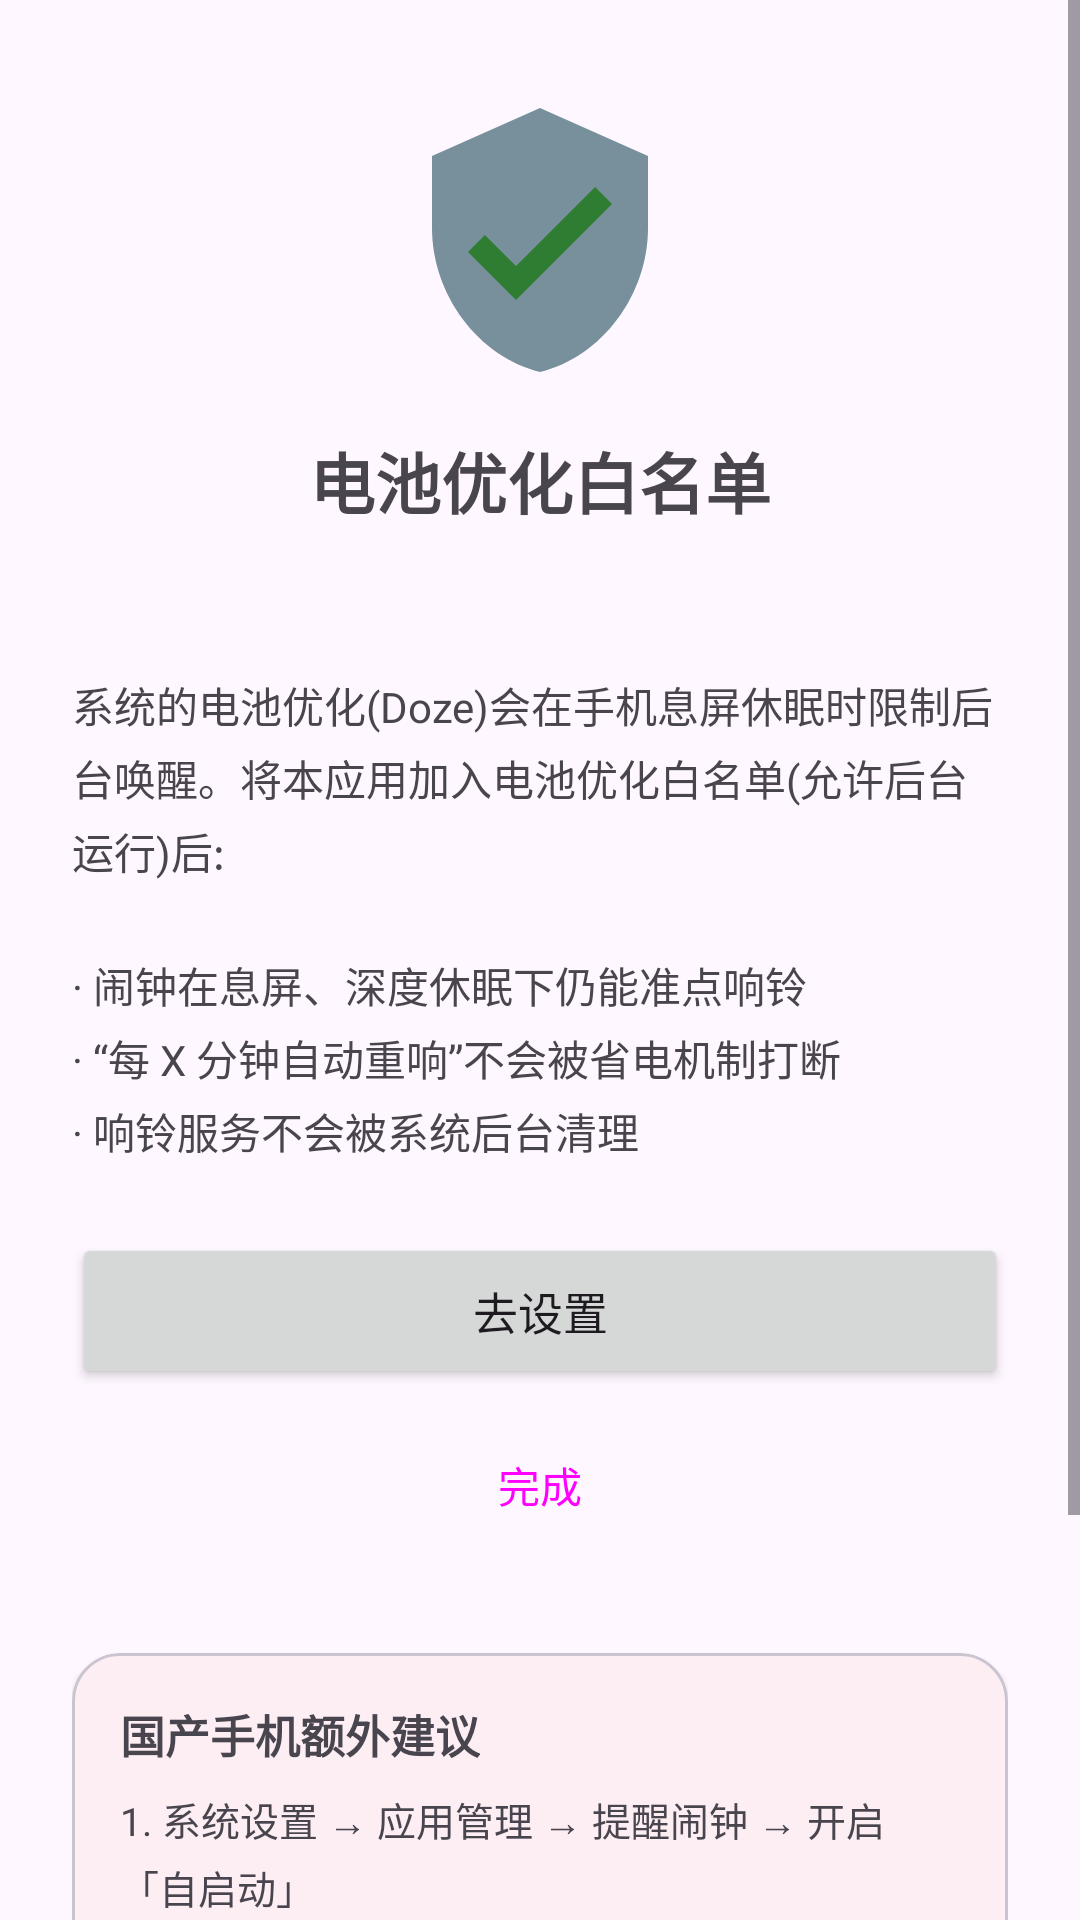

Layout XML and referenced resources for this Android screen:
<!-- AndroidManifest.xml: application theme Theme.Notice -->
<!-- res/layout/activity_battery_guide.xml -->
<?xml version="1.0" encoding="utf-8"?>
<ScrollView xmlns:android="http://schemas.android.com/apk/res/android"
    xmlns:app="http://schemas.android.com/apk/res-auto"
    android:layout_width="match_parent"
    android:layout_height="match_parent"
    android:fillViewport="true">

    <LinearLayout
        android:layout_width="match_parent"
        android:layout_height="wrap_content"
        android:gravity="center_horizontal"
        android:orientation="vertical"
        android:paddingHorizontal="24dp"
        android:paddingTop="32dp"
        android:paddingBottom="24dp">

        <ImageView
            android:layout_width="96dp"
            android:layout_height="96dp"
            android:contentDescription="@string/battery_guide_title"
            android:src="@drawable/ic_shield" />

        <TextView
            android:layout_width="wrap_content"
            android:layout_height="wrap_content"
            android:layout_marginTop="16dp"
            android:text="@string/battery_guide_title"
            android:textSize="22sp"
            android:textStyle="bold" />

        <TextView
            android:id="@+id/tvWhitelistStatus"
            android:layout_width="wrap_content"
            android:layout_height="wrap_content"
            android:layout_marginTop="12dp"
            android:textSize="15sp"
            android:textStyle="bold" />

        <TextView
            android:layout_width="match_parent"
            android:layout_height="wrap_content"
            android:layout_marginTop="16dp"
            android:lineSpacingExtra="4dp"
            android:text="@string/battery_guide_explain"
            android:textColor="?android:attr/textColorSecondary"
            android:textSize="14sp" />

        <Button
            android:id="@+id/btnRequest"
            android:layout_width="match_parent"
            android:layout_height="52dp"
            android:layout_marginTop="24dp"
            android:text="@string/battery_guide_request"
            android:textSize="15sp" />

        <Button
            android:id="@+id/btnDone"
            style="@style/Widget.Material3.Button.OutlinedButton"
            android:layout_width="match_parent"
            android:layout_height="wrap_content"
            android:layout_marginTop="8dp"
            android:text="@string/battery_guide_done" />

        <com.google.android.material.card.MaterialCardView
            android:layout_width="match_parent"
            android:layout_height="wrap_content"
            android:layout_marginTop="32dp"
            app:cardCornerRadius="16dp"
            app:cardElevation="1dp">

            <LinearLayout
                android:layout_width="match_parent"
                android:layout_height="wrap_content"
                android:orientation="vertical"
                android:padding="16dp">

                <TextView
                    android:layout_width="wrap_content"
                    android:layout_height="wrap_content"
                    android:text="@string/battery_guide_oem_title"
                    android:textSize="15sp"
                    android:textStyle="bold" />

                <TextView
                    android:layout_width="match_parent"
                    android:layout_height="wrap_content"
                    android:layout_marginTop="8dp"
                    android:lineSpacingExtra="4dp"
                    android:text="@string/battery_guide_oem_tips"
                    android:textColor="?android:attr/textColorSecondary"
                    android:textSize="13sp" />
            </LinearLayout>
        </com.google.android.material.card.MaterialCardView>
    </LinearLayout>
</ScrollView>
<!-- resources referenced by this layout -->
<resources>
  <!-- drawable ic_shield (drawable) -->
  <vector xmlns:android="http://schemas.android.com/apk/res/android"
      android:width="24dp"
      android:height="24dp"
      android:viewportWidth="24"
      android:viewportHeight="24">
      <path
          android:fillColor="@color/shield_body"
          android:pathData="M12,1L3,5v6c0,5.55 3.84,10.74 9,12 5.16,-1.26 9,-6.45 9,-12V5l-9,-4z" />
      <path
          android:fillColor="@color/success"
          android:pathData="M10,17l-4,-4 1.41,-1.41L10,14.17l6.59,-6.59L18,9l-8,8z" />
  </vector>
  <string name="battery_guide_done">完成</string>
  <string name="battery_guide_explain">系统的电池优化(Doze)会在手机息屏休眠时限制后台唤醒。将本应用加入电池优化白名单(允许后台运行)后:\n\n· 闹钟在息屏、深度休眠下仍能准点响铃\n· “每 X 分钟自动重响”不会被省电机制打断\n· 响铃服务不会被系统后台清理</string>
  <string name="battery_guide_oem_tips">1. 系统设置 → 应用管理 → 提醒闹钟 → 开启「自启动」\n2. 应用信息 → 耗电管理 / 省电策略 → 设为「无限制」\n3. 在最近任务界面下拉锁定本应用\n\n(不同品牌的路径略有差异,关键词:自启动、后台运行、省电策略)</string>
  <string name="battery_guide_oem_title">国产手机额外建议</string>
  <string name="battery_guide_request">去设置</string>
  <string name="battery_guide_title">电池优化白名单</string>
  <style name="Theme.Notice" parent="Theme.Material3.DayNight.NoActionBar">
          <item name="colorPrimary">@color/primary</item>
          <item name="colorOnPrimary">@color/on_primary</item>
      </style>
  <color name="shield_body">#78909C</color>
  <color name="success">#2E7D32</color>
  <color name="primary">#E8590C</color>
  <color name="on_primary">#FFFFFF</color>
</resources>
